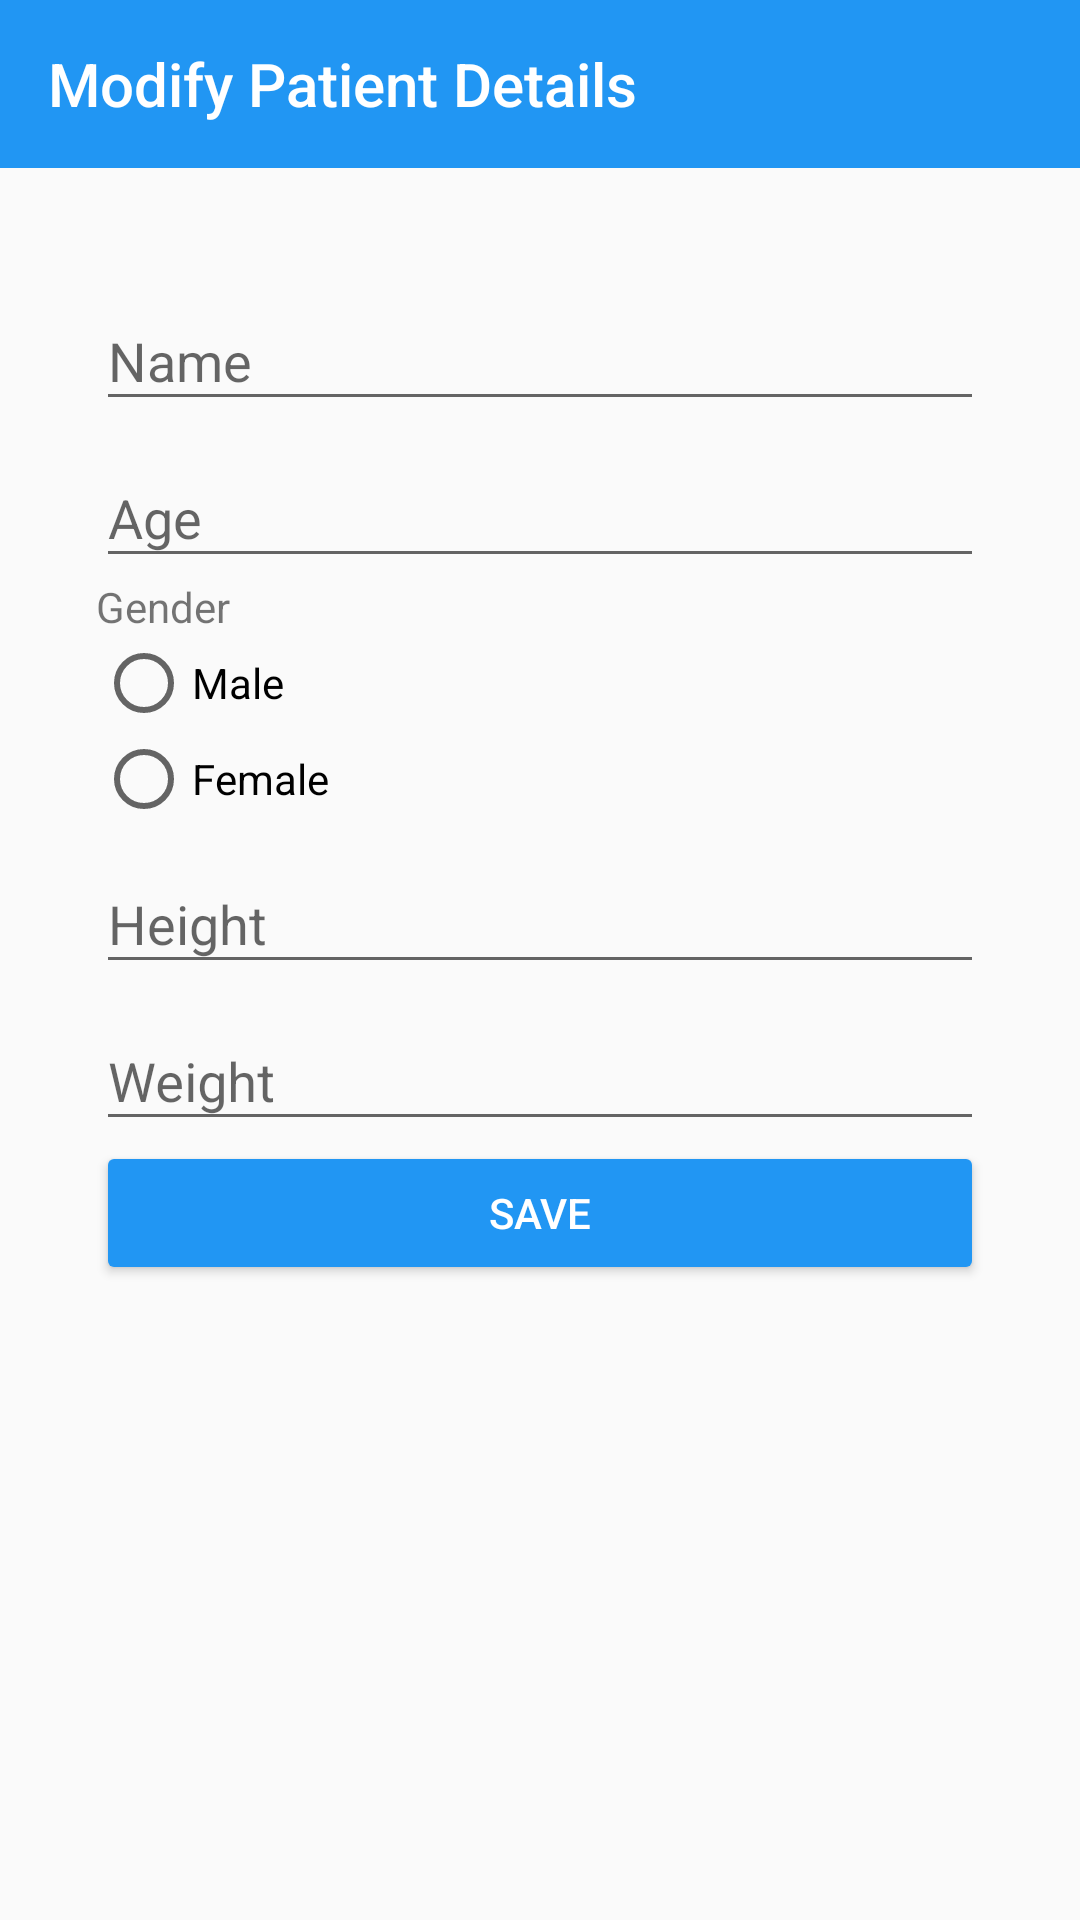

This screen was rendered from an Android layout file. Write that file and the resources it references.
<!-- AndroidManifest.xml: application theme AppTheme -->
<!-- res/layout/activity_add_patient_detail.xml -->
<?xml version="1.0" encoding="utf-8"?>
<RelativeLayout

    xmlns:android="http://schemas.android.com/apk/res/android"
    xmlns:app="http://schemas.android.com/apk/res-auto"
    xmlns:tools="http://schemas.android.com/tools"
    android:layout_width="match_parent"
    android:layout_height="match_parent"
    tools:context="com.example.nomanikram.epilepsyseizuredetection.AddPatientDetailActivity"
    >

        <android.support.v7.widget.Toolbar
        android:id="@+id/toolbar_patient"
        android:layout_width="match_parent"
        android:layout_height="?attr/actionBarSize"
        android:layout_margin="0dp"
        android:layout_marginStart="0dp"
        android:background="@color/colorPrimary"
        android:padding="0dp"

        app:title="Modify Patient Details"
        app:titleTextColor="@color/colorRaisedButtonText"
        />



        

        

        

        <RelativeLayout
        android:layout_width="match_parent"
        android:layout_height="match_parent"
        android:layout_margin="32dp"
        android:layout_below="@id/toolbar_patient"
        android:id="@+id/relativeLayout_second">

        <android.support.design.widget.TextInputLayout
            android:layout_width="match_parent"
            android:layout_height="wrap_content"
            android:id="@+id/textInputLayout_name"
            android:layout_below="@id/relativeLayout_second"
            tools:ignore="NotSibling"
            >

            <android.support.v7.widget.AppCompatEditText
                android:layout_width="match_parent"
                android:layout_height="wrap_content"
                android:hint="Name"
                android:id="@+id/txt_name"
                android:text=""/>


        </android.support.design.widget.TextInputLayout>



        

    <android.support.design.widget.TextInputLayout
        android:layout_width="match_parent"
        android:layout_height="wrap_content"
        android:id="@+id/textInputLayout_age"
        android:layout_below="@id/textInputLayout_name"
        >

        <android.support.v7.widget.AppCompatEditText
            android:layout_width="match_parent"
            android:layout_height="wrap_content"
            android:hint="Age"
            android:id="@+id/txt_age"
            android:inputType="number"/>


    </android.support.design.widget.TextInputLayout>


        
    <android.support.v7.widget.AppCompatTextView
        android:layout_width="match_parent"
        android:layout_height="wrap_content"
        android:text="Gender"
        android:id="@+id/txt_gender"
        android:layout_below="@id/textInputLayout_age"
        />
    <RadioGroup
        android:layout_width="wrap_content"
        android:layout_height="wrap_content"
        android:id="@+id/radiogroup_gender"
        android:layout_below="@id/txt_gender">

        <android.support.v7.widget.AppCompatRadioButton
            android:layout_width="wrap_content"
            android:layout_height="wrap_content"
            android:text="Male"
            android:id="@+id/radio_male"

            />

        <android.support.v7.widget.AppCompatRadioButton
            android:layout_width="wrap_content"
            android:layout_height="wrap_content"
            android:text="Female"
            android:id="@+id/radio_female"
            />

    </RadioGroup>


        
    <android.support.design.widget.TextInputLayout
        android:layout_width="match_parent"
        android:layout_height="wrap_content"
        android:id="@+id/textInputLayout_height"
        android:layout_below="@id/radiogroup_gender"
        >
             <android.support.v7.widget.AppCompatEditText
            android:id="@+id/txt_height"
            android:layout_width="match_parent"
            android:layout_height="wrap_content"
            android:hint="Height"
                 android:inputType="number"/>
    </android.support.design.widget.TextInputLayout>

        
    <android.support.design.widget.TextInputLayout
        android:layout_width="match_parent"
        android:layout_height="wrap_content"
        android:id="@+id/textInputLayout_weight"
        android:layout_below="@id/textInputLayout_height"
        >

        <android.support.v7.widget.AppCompatEditText
            android:layout_width="match_parent"
            android:layout_height="wrap_content"
            android:id="@+id/txt_weight"
            android:hint="Weight"
            android:inputType="number"/>


    </android.support.design.widget.TextInputLayout>

<android.support.v7.widget.AppCompatButton
    android:layout_width="match_parent"
    android:layout_height="wrap_content"
    style="@style/RaisedButton"
    android:layout_below="@id/textInputLayout_weight"
    android:text="Save"
    android:id="@+id/btn_save"
    />

    </RelativeLayout>


 </RelativeLayout>
<!-- resources referenced by this layout -->
<resources>
  <color name="colorPrimary">#2196F3</color>
  <color name="colorRaisedButtonText">#FFFFFF</color>
  <style name="RaisedButton" parent="Widget.AppCompat.Button.Colored">
          <item name="backgroundTint">@color/colorRaisedButton</item>
          <item name="android:textColor">@color/colorRaisedButtonText</item>
  
      </style>
  <style name="AppTheme" parent="Theme.AppCompat.Light.NoActionBar">
          
          <item name="colorPrimary">@color/colorPrimary</item>
          <item name="colorPrimaryDark">@color/colorPrimaryDark</item>
          <item name="colorAccent">@color/colorAccent</item>
      </style>
  <color name="colorRaisedButton">#2196F3</color>
  <color name="colorPrimaryDark">#1976D2</color>
  <color name="colorAccent">#90CAF9</color>
</resources>
